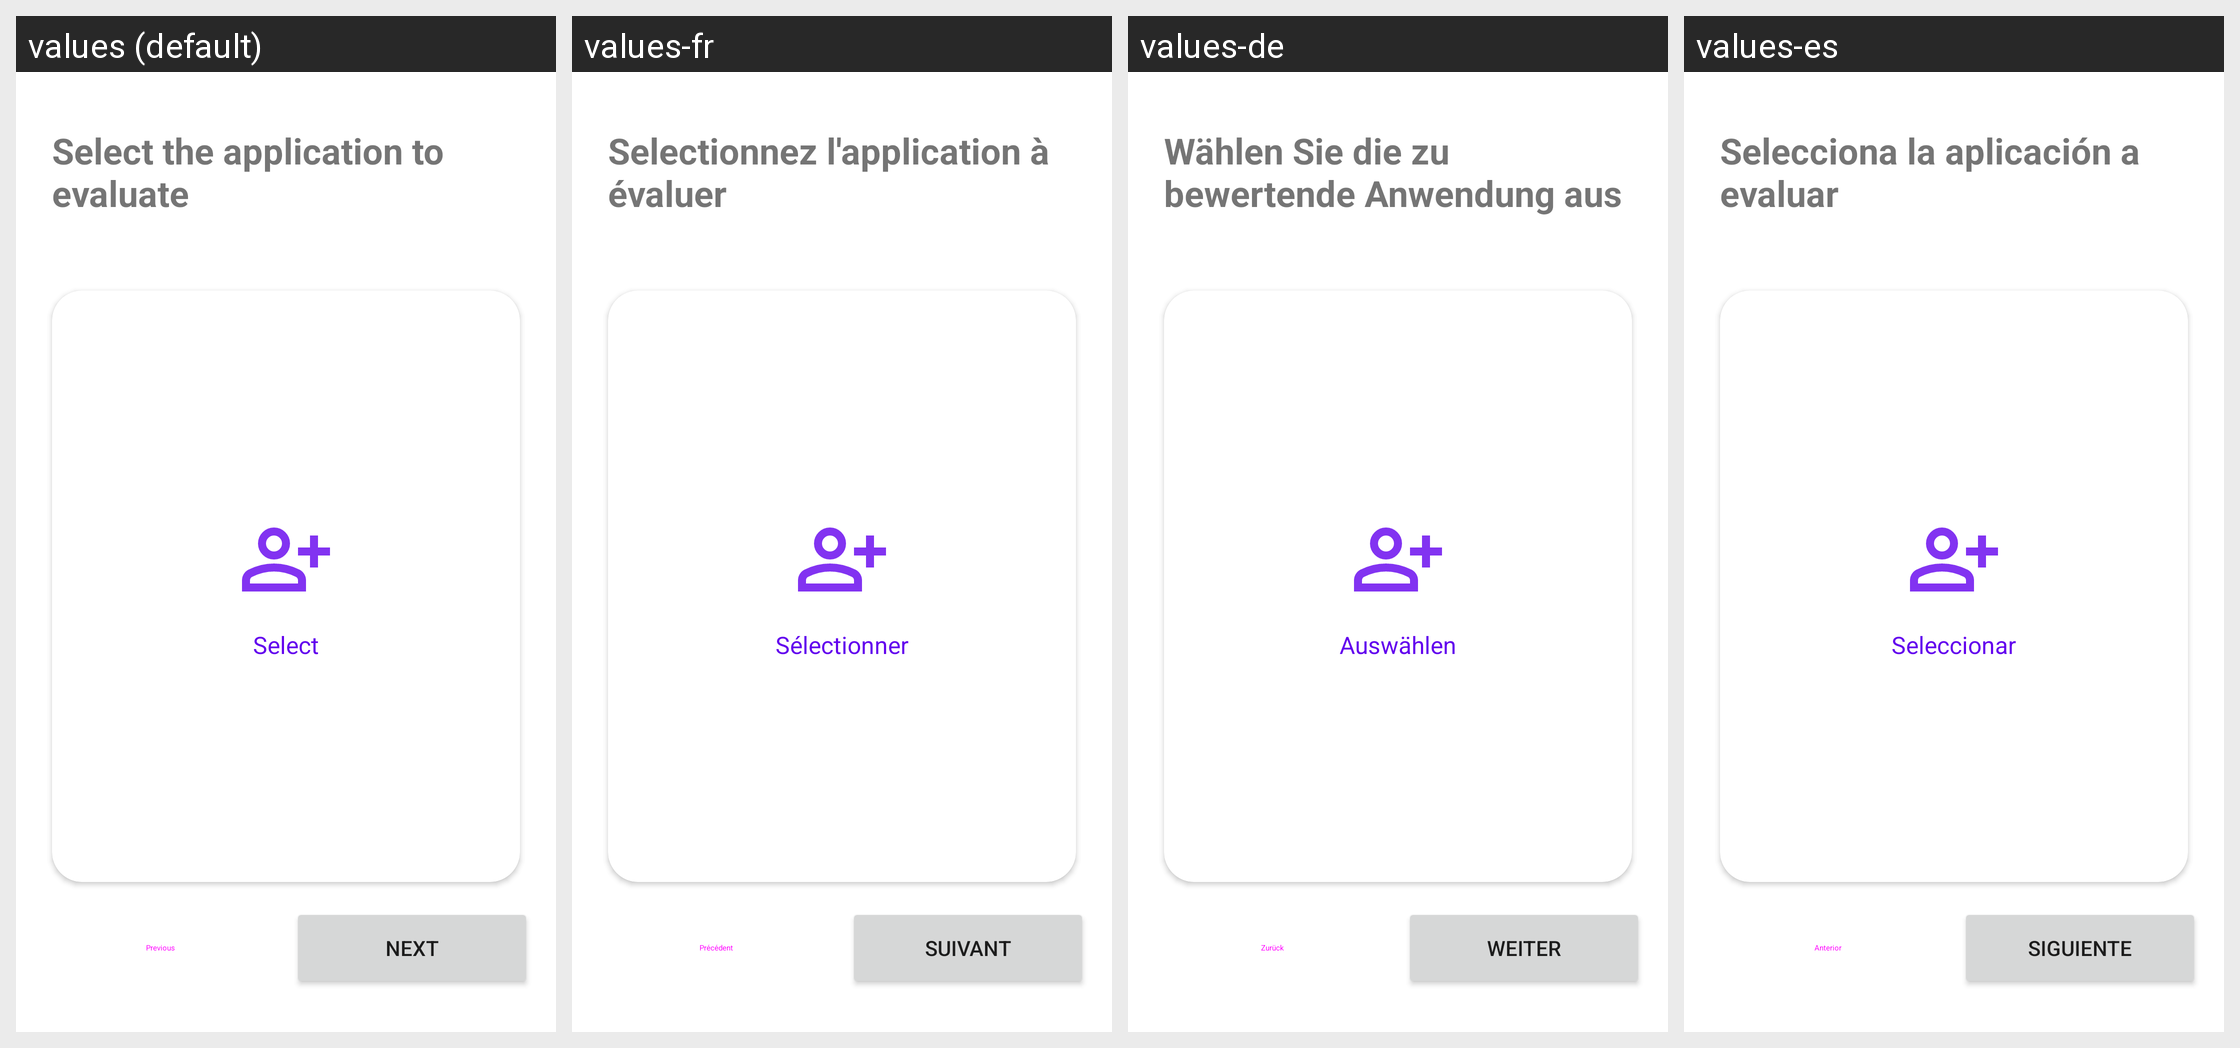

Strings drawn on this Android screen and how each of the app's shown locales translates them:
Android screen res/layout/fragment_choose_app.xml rendered under 4 locales, left to right: values (default), values-fr, values-de, values-es. Device: Nexus 5 (rendered at 1080×1920; each locale shown at half size, 540×960, under a caption strip naming it); theme Theme.MaterialComponents.DayNight.NoActionBar.
Other locales in the repository, not shown: values-it, values-nl.
Strings drawn on this screen, with the default value and each locale's value (text and hints the layout hard-codes, and strings that could not be matched under every locale, appear in the picture but are not listed):

select_application_text
  values: Select the application to evaluate
  values-fr: Selectionnez l'application à évaluer
  values-de: Wählen Sie die zu bewertende Anwendung aus
  values-es: Selecciona la aplicación a evaluar

select_button
  values: Select
  values-fr: Sélectionner
  values-de: Auswählen
  values-es: Seleccionar

previous
  values: Previous
  values-fr: Précédent
  values-de: Zurück
  values-es: Anterior

next
  values: Next
  values-fr: Suivant
  values-de: Weiter
  values-es: Siguiente
